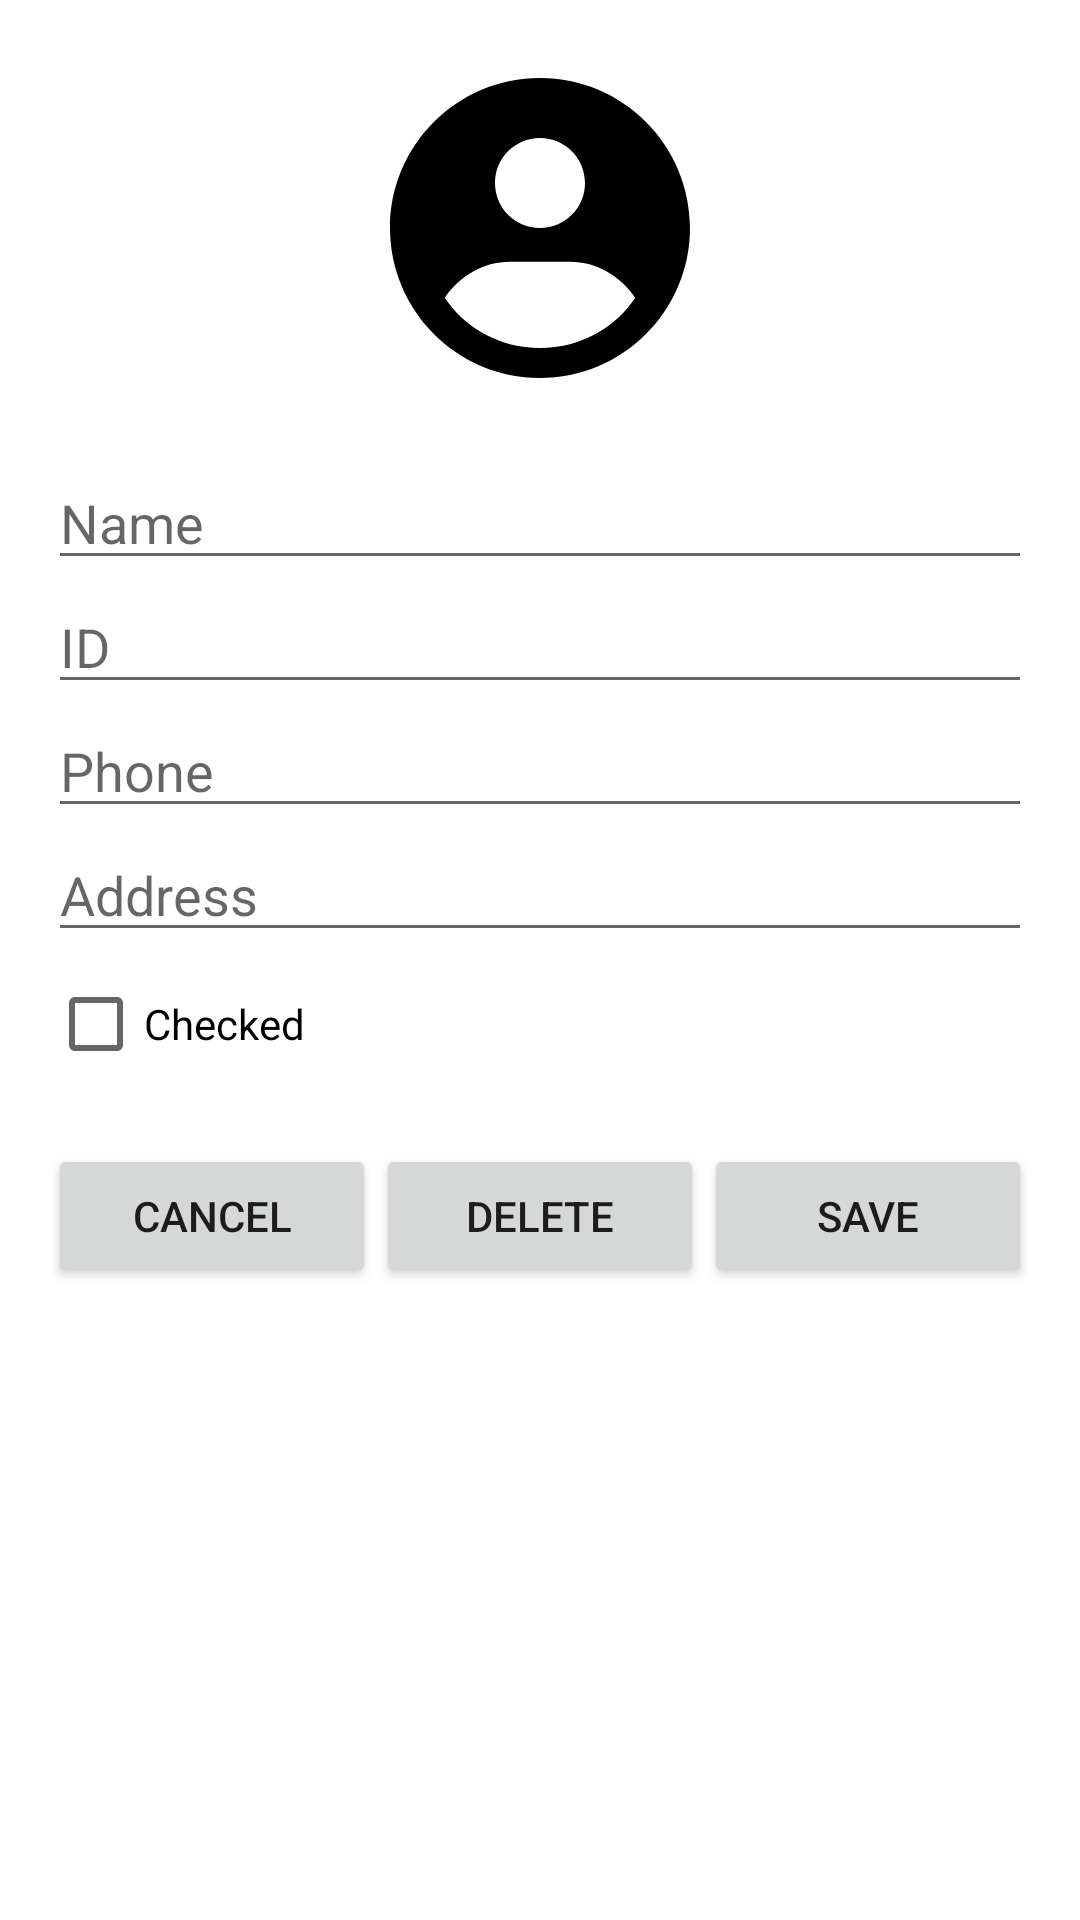

The Android layout XML behind this screen, and the referenced resources:
<!-- AndroidManifest.xml: application theme Theme.StudentListApp -->
<!-- res/layout/activity_edit_student.xml -->
<?xml version="1.0" encoding="utf-8"?>
<LinearLayout xmlns:android="http://schemas.android.com/apk/res/android"
    android:layout_width="match_parent"
    android:layout_height="match_parent"
    android:orientation="vertical"
    android:padding="16dp">

    <ImageView
        android:id="@+id/studentImageView"
        android:layout_width="120dp"
        android:layout_height="120dp"
        android:src="@drawable/ic_default_profile"
        android:contentDescription="@string/student_image"
        android:layout_gravity="center"
        android:layout_marginBottom="16dp" />

    <EditText
        android:id="@+id/studentNameEditText"
        android:layout_width="match_parent"
        android:layout_height="wrap_content"
        android:hint="Name"
        android:inputType="textPersonName" />

    <EditText
        android:id="@+id/studentIdEditText"
        android:layout_width="match_parent"
        android:layout_height="wrap_content"
        android:hint="ID"
        android:inputType="text" />

    <EditText
        android:id="@+id/studentPhoneNumberEditText"
        android:layout_width="match_parent"
        android:layout_height="wrap_content"
        android:hint="Phone"
        android:inputType="phone" />

    <EditText
        android:id="@+id/studentAddressEditText"
        android:layout_width="match_parent"
        android:layout_height="wrap_content"
        android:hint="Address"
        android:inputType="textPostalAddress" />

    <CheckBox
        android:id="@+id/studentCheckBox"
        android:layout_width="wrap_content"
        android:layout_height="wrap_content"
        android:text="Checked" />

    <LinearLayout
        android:layout_width="match_parent"
        android:layout_height="wrap_content"
        android:orientation="horizontal"
        android:layout_marginTop="16dp">

        <Button
            android:id="@+id/cancelButton"
            android:layout_width="0dp"
            android:layout_height="wrap_content"
            android:layout_weight="1"
            android:text="Cancel" />

        <Button
            android:id="@+id/deleteStudentButton"
            android:layout_width="0dp"
            android:layout_height="wrap_content"
            android:layout_weight="1"
            android:text="Delete" />

        <Button
            android:id="@+id/saveStudentButton"
            android:layout_width="0dp"
            android:layout_height="wrap_content"
            android:layout_weight="1"
            android:text="Save" />
    </LinearLayout>
</LinearLayout>
<!-- resources referenced by this layout -->
<resources>
  <!-- drawable ic_default_profile (drawable) -->
  <?xml version="1.0" encoding="utf-8"?>
  <vector xmlns:android="http://schemas.android.com/apk/res/android"
      android:width="64dp"
      android:height="64dp"
      android:viewportWidth="24"
      android:viewportHeight="24">
      <path
          android:fillColor="#FF000000"
          android:pathData="M12,2C6.48,2 2,6.48 2,12C2,17.52 6.48,22 12,22C17.52,22 22,17.52 22,12C22,6.48 17.52,2 12,2ZM12,6C13.66,6 15,7.34 15,9C15,10.66 13.66,12 12,12C10.34,12 9,10.66 9,9C9,7.34 10.34,6 12,6ZM12,20C9.33,20 6.99,18.67 5.65,16.65C6.62,15.22 8.21,14.25 10,14.25H14C15.79,14.25 17.38,15.22 18.35,16.65C17.01,18.67 14.67,20 12,20Z" />
  </vector>
  <string name="student_image">student_image</string>
  <style name="Theme.StudentListApp" parent="Theme.MaterialComponents.DayNight.DarkActionBar">
          
          <item name="colorPrimary">@color/purple_500</item>
          <item name="colorPrimaryVariant">@color/purple_700</item>
          <item name="colorOnPrimary">@color/white</item>
          <item name="colorSecondary">@color/teal_200</item>
          <item name="colorSecondaryVariant">@color/teal_700</item>
          <item name="colorOnSecondary">@color/black</item>
  
          
          <item name="android:statusBarColor" tools:targetApi="l">@color/purple_700</item>
          <item name="android:navigationBarColor">@color/black</item>
      </style>
  <!-- not gathered from this repository: default colours our renderer supplied (Android Studio template values) -->
  <color name="purple_500">#FF6200EE</color>
  <color name="purple_700">#FF3700B3</color>
  <color name="teal_200">#FF03DAC5</color>
  <color name="teal_700">#FF018786</color>
  <color name="black">#FF000000</color>
  <color name="white">#FFFFFFFF</color>
</resources>
